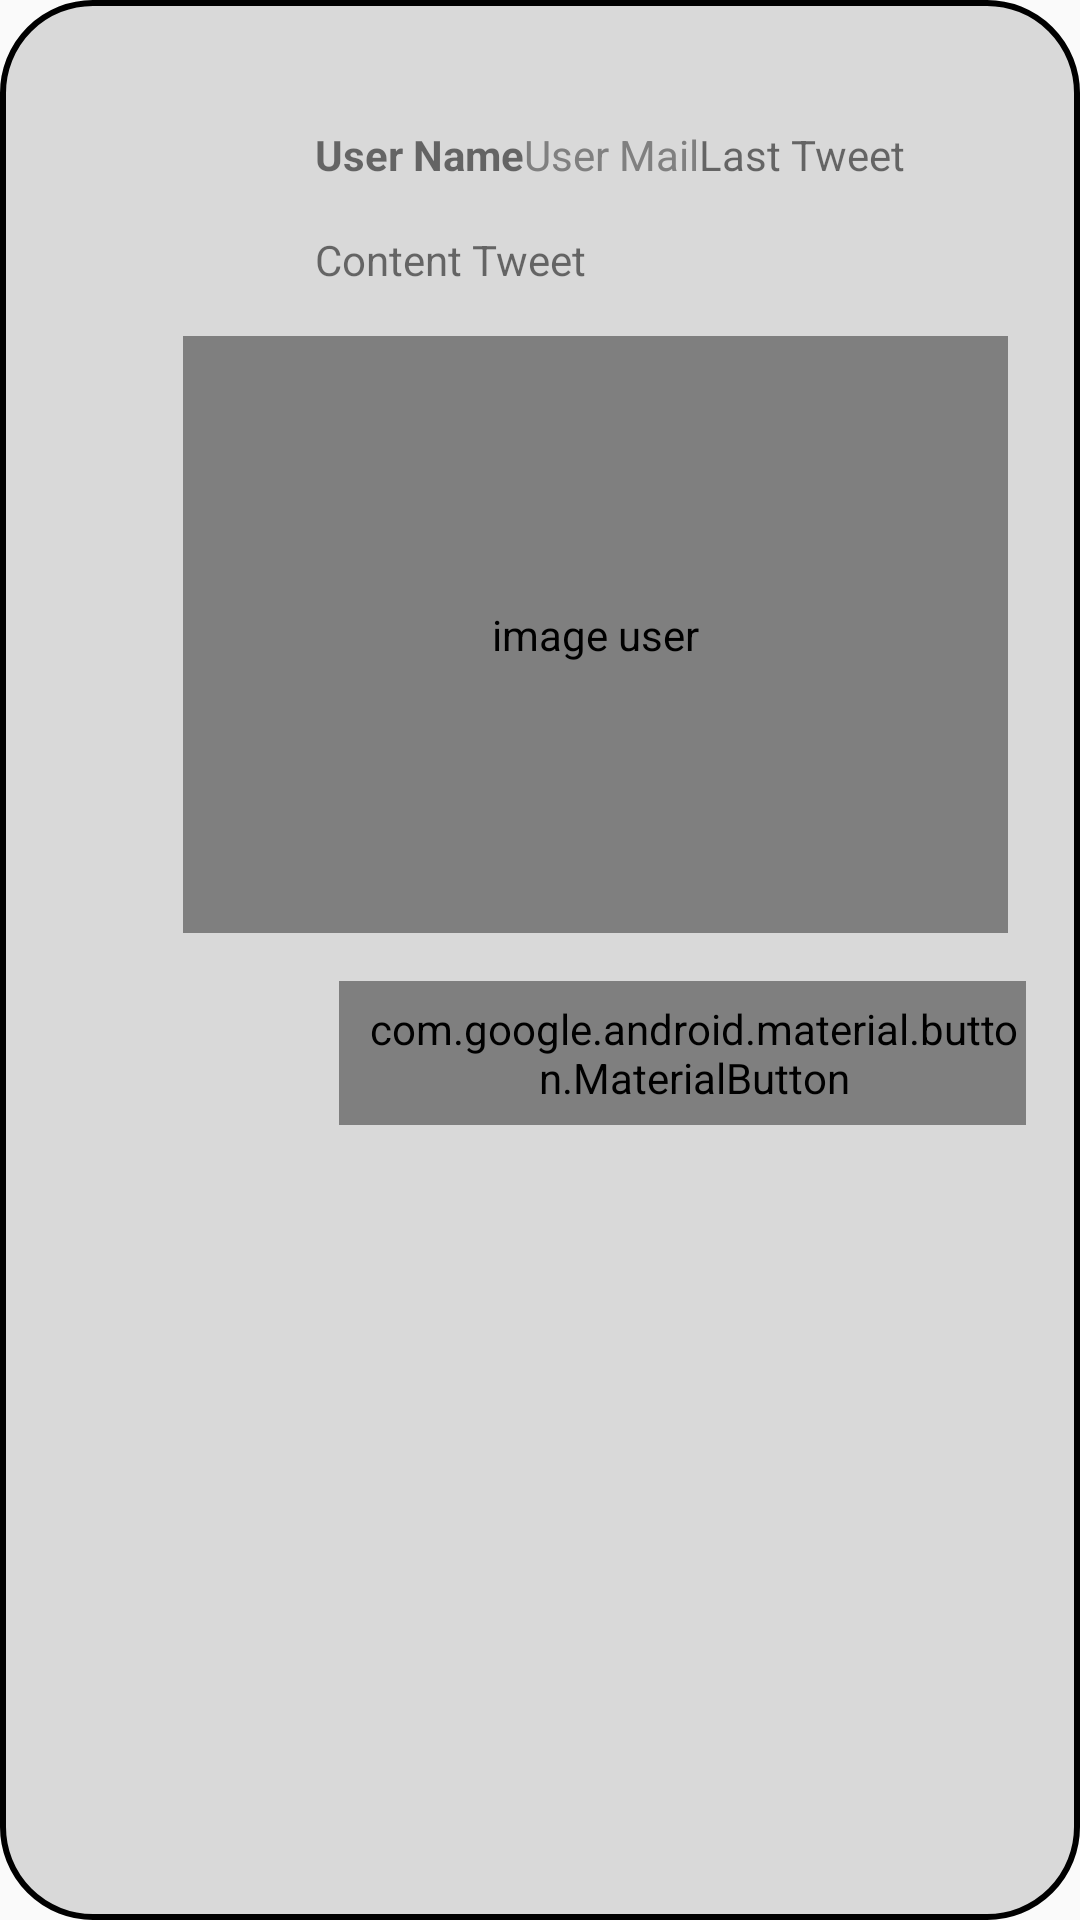

The Android layout XML behind this screen, and the referenced resources:
<!-- AndroidManifest.xml: application theme AppTheme -->
<!-- res/layout/timeline_item_with_img.xml -->
<?xml version="1.0" encoding="utf-8"?>
<androidx.constraintlayout.widget.ConstraintLayout xmlns:android="http://schemas.android.com/apk/res/android"
    xmlns:app="http://schemas.android.com/apk/res-auto"
    xmlns:tools="http://schemas.android.com/tools"
    android:layout_width="match_parent"
    android:layout_height="wrap_content"
    android:layout_marginBottom="5dp"
    android:background="@drawable/background_item"
    android:orientation="vertical">

    <ImageView
        android:id="@+id/imageView"
        android:layout_width="75dp"
        android:layout_height="75dp"
        android:layout_marginStart="4dp"
        android:layout_marginTop="24dp"
        android:contentDescription="@string/img"
        app:layout_constraintStart_toStartOf="parent"
        app:layout_constraintTop_toTopOf="parent"
        app:srcCompat="@drawable/ic_profile_img" />

    <TextView
        android:id="@+id/name"
        android:layout_width="wrap_content"
        android:layout_height="wrap_content"
        android:layout_marginStart="16dp"
        android:layout_marginTop="8dp"
        android:text="@string/user_name"
        android:textStyle="bold"
        app:layout_constraintStart_toEndOf="@+id/imageView"
        app:layout_constraintTop_toTopOf="@+id/imageView" />

    <TextView
        android:id="@+id/screen_name"
        android:layout_width="wrap_content"
        android:layout_height="wrap_content"
        android:layout_marginTop="8dp"
        android:layout_marginEnd="8dp"
        android:text="@string/user_mail"
        android:textColor="@color/colorGray"
        app:layout_constraintEnd_toStartOf="@+id/guideline2"
        app:layout_constraintHorizontal_bias="0.0"
        app:layout_constraintStart_toEndOf="@+id/name"
        app:layout_constraintTop_toTopOf="@+id/imageView" />

    <TextView
        android:id="@+id/time_tweet"
        android:layout_width="wrap_content"
        android:layout_height="wrap_content"
        android:layout_marginTop="8dp"
        android:layout_marginEnd="8dp"
        android:text="@string/last_tweet"
        app:layout_constraintEnd_toEndOf="parent"
        app:layout_constraintHorizontal_bias="0.0"
        app:layout_constraintStart_toEndOf="@+id/screen_name"
        app:layout_constraintTop_toTopOf="@+id/imageView" />

    <TextView
        android:id="@+id/content"
        android:layout_width="0dp"
        android:layout_height="wrap_content"
        android:layout_marginStart="16dp"
        android:layout_marginTop="16dp"
        android:layout_marginEnd="8dp"
        android:autoLink="all"
        android:linksClickable="true"
        android:text="@string/content_tweet"
        app:layout_constraintEnd_toEndOf="parent"
        app:layout_constraintStart_toEndOf="@+id/imageView"
        app:layout_constraintTop_toBottomOf="@+id/screen_name" />

    <include
        android:id="@+id/include"
        layout="@layout/navbar_bottom"
        android:layout_width="0dp"
        android:layout_height="wrap_content"
        android:layout_marginTop="8dp"
        android:layout_marginEnd="8dp"
        app:layout_constraintBottom_toBottomOf="parent"
        app:layout_constraintEnd_toEndOf="parent"
        app:layout_constraintStart_toStartOf="@+id/name"
        app:layout_constraintTop_toBottomOf="@+id/img_content"
        app:layout_constraintVertical_bias="0.0" />

    <com.vatsal.imagezoomer.ImageZoomButton
        android:id="@+id/img_content"
        android:layout_width="275dp"
        android:layout_height="199dp"
        android:layout_marginStart="8dp"
        android:layout_marginTop="16dp"
        android:layout_marginEnd="14dp"
        android:contentDescription="@string/img"
        app:layout_constraintEnd_toEndOf="parent"
        app:layout_constraintHorizontal_bias="1.0"
        app:layout_constraintStart_toStartOf="parent"
        app:layout_constraintTop_toBottomOf="@+id/content"
        app:duration="500"
        app:modeReverse="false"/>

    <androidx.constraintlayout.widget.Guideline
        android:id="@+id/guideline2"
        android:layout_width="wrap_content"
        android:layout_height="wrap_content"
        android:orientation="vertical"
        app:layout_constraintGuide_percent="0.72" />


</androidx.constraintlayout.widget.ConstraintLayout>
<!-- res/layout/navbar_bottom.xml (included above) -->
<?xml version="1.0" encoding="utf-8"?>
<androidx.constraintlayout.widget.ConstraintLayout xmlns:android="http://schemas.android.com/apk/res/android"
    xmlns:app="http://schemas.android.com/apk/res-auto"
    xmlns:tools="http://schemas.android.com/tools"
    android:orientation="vertical"
    android:layout_width="wrap_content"
    android:layout_height="wrap_content">

    <com.google.android.material.button.MaterialButton
        android:id="@+id/btnComment"
        style="@style/customMaterialButton"
        android:layout_width="wrap_content"
        android:layout_height="0dp"
        android:layout_marginStart="8dp"
        android:layout_marginTop="8dp"
        app:icon="@drawable/ic_action_comment"
        app:layout_constraintStart_toStartOf="parent"
        app:layout_constraintTop_toTopOf="parent" />

    <com.google.android.material.button.MaterialButton
        android:id="@+id/btnRetweet"
        style="@style/customMaterialButton"
        android:layout_width="wrap_content"
        android:layout_height="0dp"
        android:layout_marginTop="8dp"
        app:icon="@drawable/ic_action_retweet"
        app:layout_constraintStart_toEndOf="@+id/btnComment"
        app:layout_constraintTop_toTopOf="parent" />

    <com.google.android.material.button.MaterialButton
        android:id="@+id/btnLove"
        style="@style/customMaterialButton"
        android:layout_width="wrap_content"
        android:layout_height="0dp"
        android:layout_marginStart="8dp"
        android:layout_marginTop="8dp"
        app:icon="@drawable/heart"
        app:layout_constraintStart_toEndOf="@+id/btnRetweet"
        app:layout_constraintTop_toTopOf="parent" />

    <com.google.android.material.button.MaterialButton
        style="@style/customMaterialButton"
        android:layout_width="wrap_content"
        android:layout_height="0dp"
        android:layout_marginStart="8dp"
        android:layout_marginTop="8dp"
        app:icon="@drawable/ic_action_share"
        android:id="@+id/btnShare"
        app:layout_constraintStart_toEndOf="@+id/btnLove"
        app:layout_constraintTop_toTopOf="parent"
        />


</androidx.constraintlayout.widget.ConstraintLayout>
<!-- resources referenced by this layout -->
<resources>
  <color name="colorGray">#808080</color>
  <!-- drawable background_item (drawable) -->
  <?xml version="1.0" encoding="utf-8"?>
  <shape xmlns:android="http://schemas.android.com/apk/res/android"
      android:shape="rectangle" >
      <corners android:radius="30dp"/>
      <stroke android:width="2dp" />
      <solid android:color="#d9d9d9"/>
      <padding android:bottom="10dp" android:left="10dp" android:right="10dp" android:top="10dp"/>
  </shape>
  <!-- drawable heart (drawable) -->
  <vector xmlns:android="http://schemas.android.com/apk/res/android"
      android:width="24dp"
      android:height="24dp"
      android:viewportWidth="24.0"
      android:viewportHeight="24.0">
      <path
          android:strokeColor="@color/colorGray"
          android:strokeWidth="2"
          android:pathData="M12,21.35l-1.45,-1.32C5.4,15.36 2,12.28 2,8.5 2,5.42 4.42,3 7.5,3c1.74,0 3.41,0.81 4.5,2.09C13.09,3.81 14.76,3 16.5,3 19.58,3 22,5.42 22,8.5c0,3.78 -3.4,6.86 -8.55,11.54L12,21.35z"/>
  </vector>
  <!-- drawable ic_action_comment (drawable) -->
  <vector xmlns:android="http://schemas.android.com/apk/res/android"
          android:width="24dp"
          android:height="24dp"
          android:viewportWidth="24.0"
          android:viewportHeight="24.0">
      <path
          android:fillColor="@color/colorGray"
          android:pathData="M21.99,4c0,-1.1 -0.89,-2 -1.99,-2H4c-1.1,0 -2,0.9 -2,2v12c0,1.1 0.9,2 2,2h14l4,4 -0.01,-18z"/>
  </vector>
  <!-- drawable ic_action_retweet (drawable) -->
  <vector android:height="24dp" android:viewportHeight="509.5"
      android:viewportWidth="509.5" android:width="24dp" xmlns:android="http://schemas.android.com/apk/res/android">
  
      <path android:fillColor="@color/colorGray" android:pathData="M502.75,280.75c9,9 9,23 0,32l-69,69c-4,4 -10,7 -16,7s-12,-3 -16,-7l-69,-69c-9,-9 -9,-23 0,-32s22,-9 31,0l32,32v-147h-197c-12,0 -22,-11 -22,-23s10,-22 22,-22h219c12,0 22,10 22,22v170l32,-32C480.75,271.75 493.75,271.75 502.75,280.75z"/>
      <path android:fillColor="@color/colorGray" android:pathData="M310.75,343.75c12,0 22,11 22,23s-10,22 -22,22h-219c-12,0 -22,-10 -22,-22v-170l-32,32c-9,9 -22,9 -31,0s-9,-23 0,-32l69,-70c4,-4 10,-6 16,-6s12,2 16,6l69,70c9,9 9,23 0,32c-4,4 -10,6 -16,6s-11,-2 -15,-6l-32,-32v147H310.75z"/>
  </vector>
  <!-- drawable ic_action_share (drawable) -->
  <vector xmlns:android="http://schemas.android.com/apk/res/android"
          android:width="24dp"
          android:height="24dp"
          android:viewportWidth="24.0"
          android:viewportHeight="24.0">
      <path
          android:fillColor="@color/colorGray"
          android:pathData="M18,16.08c-0.76,0 -1.44,0.3 -1.96,0.77L8.91,12.7c0.05,-0.23 0.09,-0.46 0.09,-0.7s-0.04,-0.47 -0.09,-0.7l7.05,-4.11c0.54,0.5 1.25,0.81 2.04,0.81 1.66,0 3,-1.34 3,-3s-1.34,-3 -3,-3 -3,1.34 -3,3c0,0.24 0.04,0.47 0.09,0.7L8.04,9.81C7.5,9.31 6.79,9 6,9c-1.66,0 -3,1.34 -3,3s1.34,3 3,3c0.79,0 1.5,-0.31 2.04,-0.81l7.12,4.16c-0.05,0.21 -0.08,0.43 -0.08,0.65 0,1.61 1.31,2.92 2.92,2.92 1.61,0 2.92,-1.31 2.92,-2.92s-1.31,-2.92 -2.92,-2.92z"/>
  </vector>
  <string name="content_tweet">Content Tweet</string>
  <string name="img">image user</string>
  <string name="last_tweet">Last Tweet</string>
  <string name="user_mail">User Mail</string>
  <string name="user_name">User Name</string>
  <style name="customMaterialButton" parent="@style/Widget.MaterialComponents.Button.TextButton.Dialog">
          <item name="iconTint">@color/colorGray</item>
      </style>
  <style name="AppTheme" parent="Theme.AppCompat.Light.DarkActionBar">
          
          <item name="colorPrimary">@color/colorAqua</item>
      </style>
  <color name="colorAqua">#00ffff</color>
</resources>
